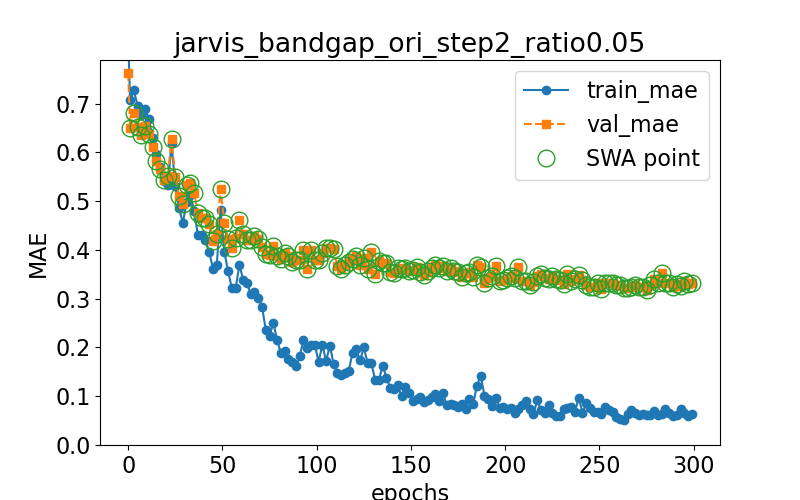

Values plotted in this chart, from the file beside it:
epoch, train loss, val loss, swa
0.0, 0.8386, 0.762, n
1.0, 0.7066, 0.6503, y
3.0, 0.7268, 0.6805, y
5.0, 0.6954, 0.6516, y
7.0, 0.6762, 0.6362, y
9.0, 0.6888, 0.6539, y
11.0, 0.6674, 0.6385, y
13.0, 0.6297, 0.61, y
15.0, 0.5958, 0.582, y
17.0, 0.5708, 0.5657, y
19.0, 0.541, 0.5439, y
21.0, 0.532, 0.5506, y
23.0, 0.6181, 0.6282, y
25.0, 0.5304, 0.5491, y
27.0, 0.4855, 0.5099, y
29.0, 0.4549, 0.4931, y
31.0, 0.4992, 0.5338, y
33.0, 0.5133, 0.537, y
35.0, 0.48, 0.5169, y
37.0, 0.4297, 0.4751, y
39.0, 0.4298, 0.4652, y
41.0, 0.42, 0.4645, y
43.0, 0.3953, 0.4536, y
45.0, 0.3616, 0.4188, y
47.0, 0.3689, 0.432, y
49.0, 0.4814, 0.5251, y
51.0, 0.3962, 0.4558, y
53.0, 0.356, 0.4232, y
55.0, 0.3213, 0.4046, y
57.0, 0.3217, 0.4251, y
59.0, 0.3689, 0.462, y
61.0, 0.3392, 0.4329, y
63.0, 0.3322, 0.4195, y
65.0, 0.3097, 0.4212, y
67.0, 0.3127, 0.4277, y
69.0, 0.3009, 0.4219, y
71.0, 0.2837, 0.4062, y
73.0, 0.2355, 0.3911, y
75.0, 0.2241, 0.39, y
77.0, 0.2504, 0.4084, y
79.0, 0.216, 0.3882, y
81.0, 0.1878, 0.3807, y
83.0, 0.1934, 0.3938, y
85.0, 0.1755, 0.3866, y
87.0, 0.1708, 0.3746, y
89.0, 0.1612, 0.3803, y
91.0, 0.1816, 0.3786, y
93.0, 0.2156, 0.4007, y
95.0, 0.1988, 0.3608, y
97.0, 0.2047, 0.3999, y
99.0, 0.2052, 0.3794, y
101.0, 0.171, 0.3802, y
103.0, 0.2046, 0.3936, y
105.0, 0.1726, 0.4038, y
107.0, 0.2036, 0.4045, y
109.0, 0.1651, 0.4011, y
111.0, 0.1478, 0.3668, y
113.0, 0.1439, 0.3602, y
115.0, 0.1479, 0.3682, y
117.0, 0.1517, 0.3744, y
... 91 more rows
